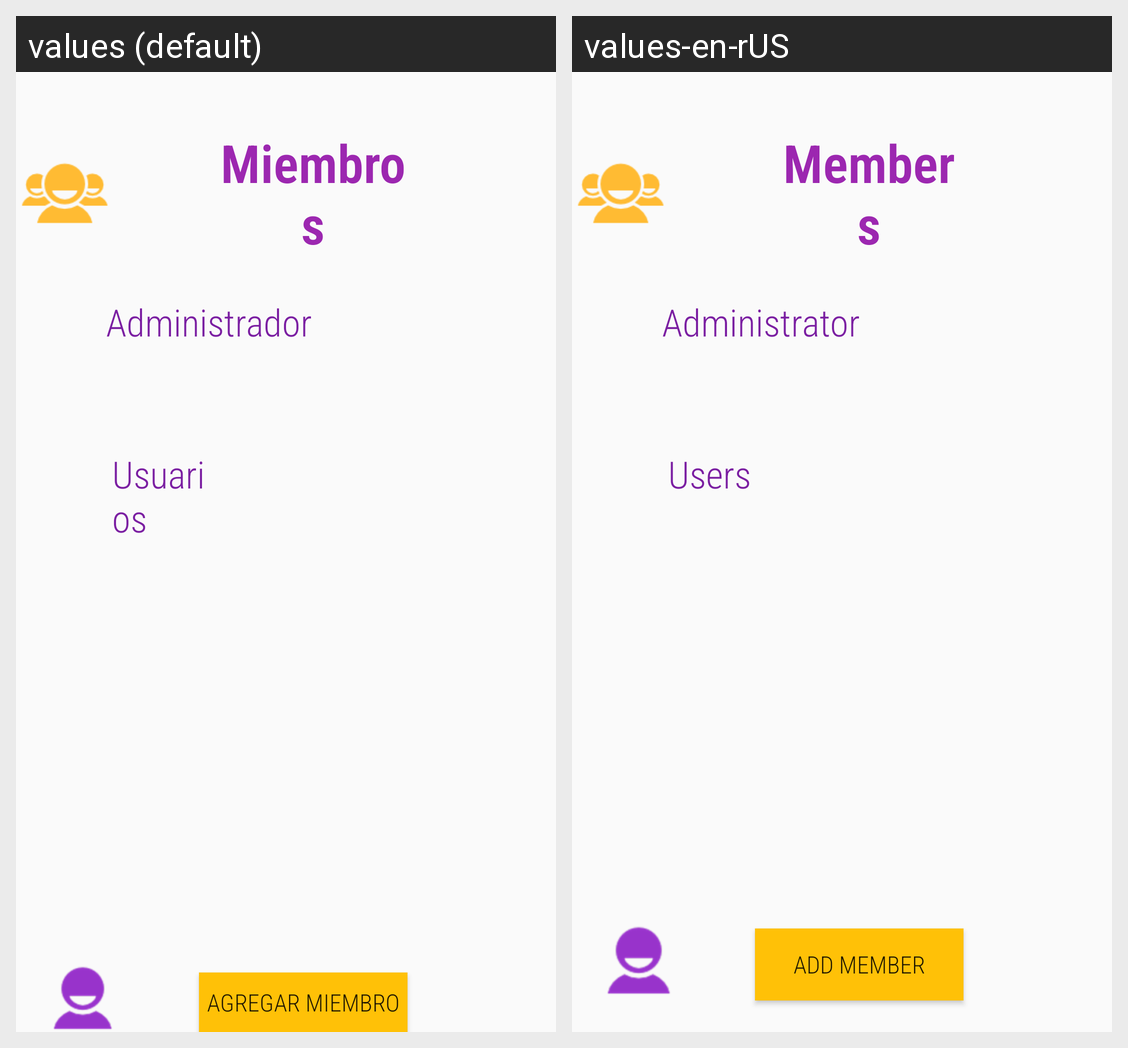

Translations of the strings shown on this Android screen, per locale in the grid:
Android screen res/layout/fragment_miembros.xml rendered under 2 locales, left to right: values (default), values-en-rUS. Device: Nexus 5 (rendered at 1080×1920; each locale shown at half size, 540×960, under a caption strip naming it); theme AppTheme.
Strings drawn on this screen, with the default value and each locale's value (text and hints the layout hard-codes, and strings that could not be matched under every locale, appear in the picture but are not listed):

Miembros
  values: Miembros
  values-en-rUS: Members

Agregar_miembro
  values: Agregar miembro
  values-en-rUS: Add member

Administrador
  values: Administrador
  values-en-rUS: Administrator  

Usuarios
  values: Usuarios
  values-en-rUS: Users
